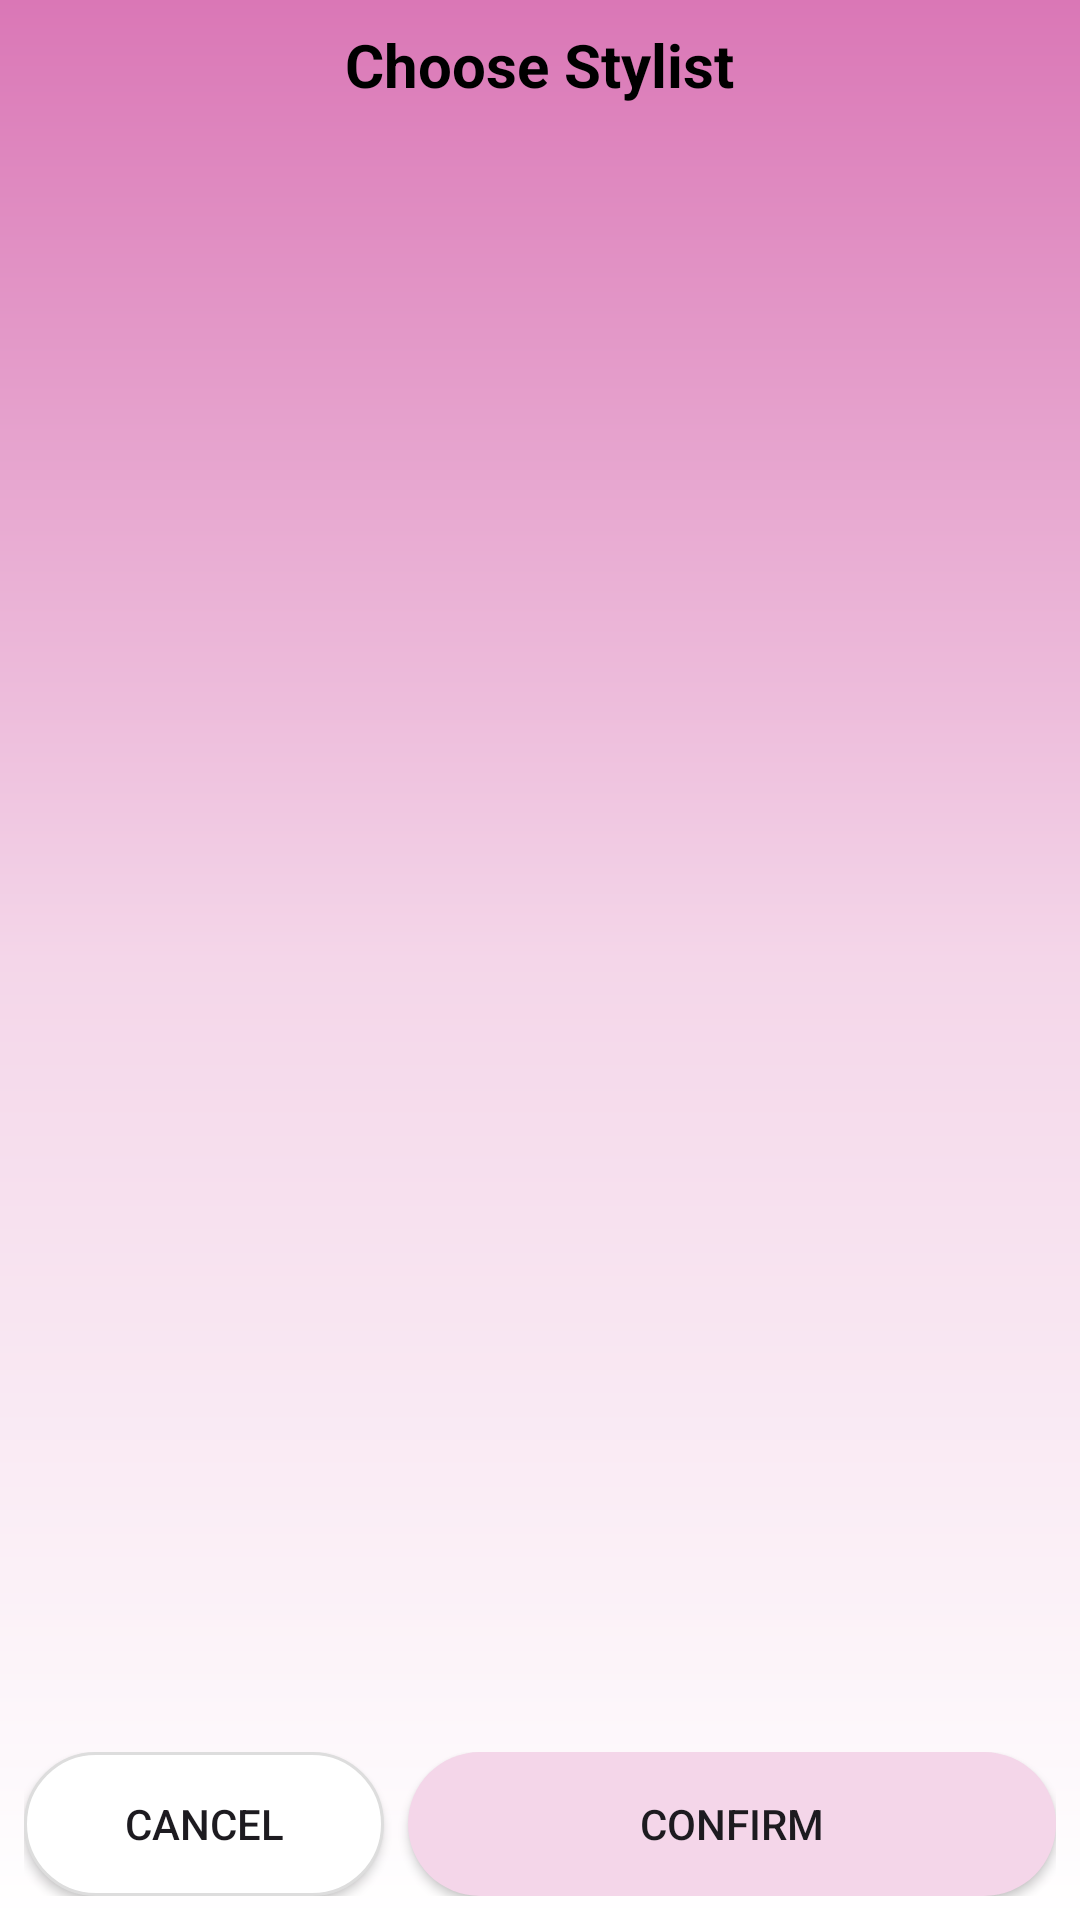

The Android layout XML behind this screen, and the referenced resources:
<!-- AndroidManifest.xml: application theme Theme.Salon -->
<!-- res/layout/activity_stylist_select.xml -->
<?xml version="1.0" encoding="utf-8"?>
<LinearLayout xmlns:android="http://schemas.android.com/apk/res/android"
    xmlns:app="http://schemas.android.com/apk/res-auto"
    xmlns:tools="http://schemas.android.com/tools"
    android:layout_width="match_parent"
    android:layout_height="match_parent"
    android:orientation="vertical"
    android:padding="8dp"
    android:background="@drawable/home_banner_staff"
    tools:context=".activity.StylistSelectActivity">

    <TextView
        android:layout_width="wrap_content"
        android:layout_height="wrap_content"
        android:layout_gravity="center"
        android:text="@string/choose_stylist"
        android:textColor="@color/black"
        android:textStyle="bold"
        android:textSize="20sp"
        />

    <ListView
        android:layout_width="match_parent"
        android:layout_height="0dp"
        android:id="@+id/stylistSelectLv"
        android:layout_marginTop="16dp"
        android:layout_weight="1"
        android:choiceMode="singleChoice"
        android:listSelector="@color/text_smoke"
        />

    <LinearLayout
        android:layout_width="match_parent"
        android:layout_height="wrap_content"
        android:orientation="horizontal"
        android:layout_marginTop="16dp"
        >

        <androidx.appcompat.widget.AppCompatButton
            android:layout_width="wrap_content"
            android:layout_height="wrap_content"
            android:text="@string/cancel"
            android:background="@drawable/white_button"
            android:id="@+id/stylistSelectBtnCancel"
            android:layout_weight="1"
            android:layout_marginEnd="8dp"
            />

        <androidx.appcompat.widget.AppCompatButton
            android:layout_width="wrap_content"
            android:layout_height="wrap_content"
            android:text="@string/confirm"
            android:background="@drawable/primary_button"
            android:id="@+id/stylistSelectBtnConfirm"
            android:layout_weight="4"
            />
    </LinearLayout>

</LinearLayout>
<!-- resources referenced by this layout -->
<resources>
  <color name="black">#FF000000</color>
  <color name="text_smoke">#777777</color>
  <!-- drawable home_banner_staff (drawable) -->
  <?xml version="1.0" encoding="utf-8"?>
  <shape xmlns:android="http://schemas.android.com/apk/res/android">
      <gradient android:startColor="@color/white" android:centerColor="@color/primary" android:endColor="@color/icon_primary" android:type="linear" android:angle="90" />
  </shape>
  <!-- drawable primary_button (drawable) -->
  <?xml version="1.0" encoding="utf-8"?>
  <shape android:shape="rectangle"
      xmlns:android="http://schemas.android.com/apk/res/android">
  
      <solid android:color="@color/primary" />
      <corners android:radius="64dp" />
  </shape>
  <!-- drawable white_button (drawable) -->
  <?xml version="1.0" encoding="utf-8"?>
  <shape android:shape="rectangle"
      xmlns:android="http://schemas.android.com/apk/res/android">
  
      <solid android:color="@color/white" />
      <corners android:radius="64dp" />
      <stroke android:color="@color/light_gray" android:width="1dp" />
  </shape>
  <string name="cancel">Cancel</string>
  <string name="choose_stylist">Choose Stylist</string>
  <string name="confirm">CONFIRM</string>
  <style name="Theme.Salon" parent="Base.Theme.Salon" />
  <color name="white">#FFFFFFFF</color>
  <color name="primary">#F4D6E9</color>
  <color name="icon_primary">#da77b6</color>
  <color name="light_gray">#dddddd</color>
  <style name="Base.Theme.Salon" parent="Theme.Material3.DayNight.NoActionBar">
          
          
          <item name="colorPrimary">@color/primary</item>
          <item name="colorAccent">@color/white</item>
          <item name="colorSecondary">@color/complementary</item>
          <item name="colorError">@color/danger</item>
      </style>
  <color name="complementary">#00FF62</color>
  <color name="danger">#cc0000</color>
</resources>
